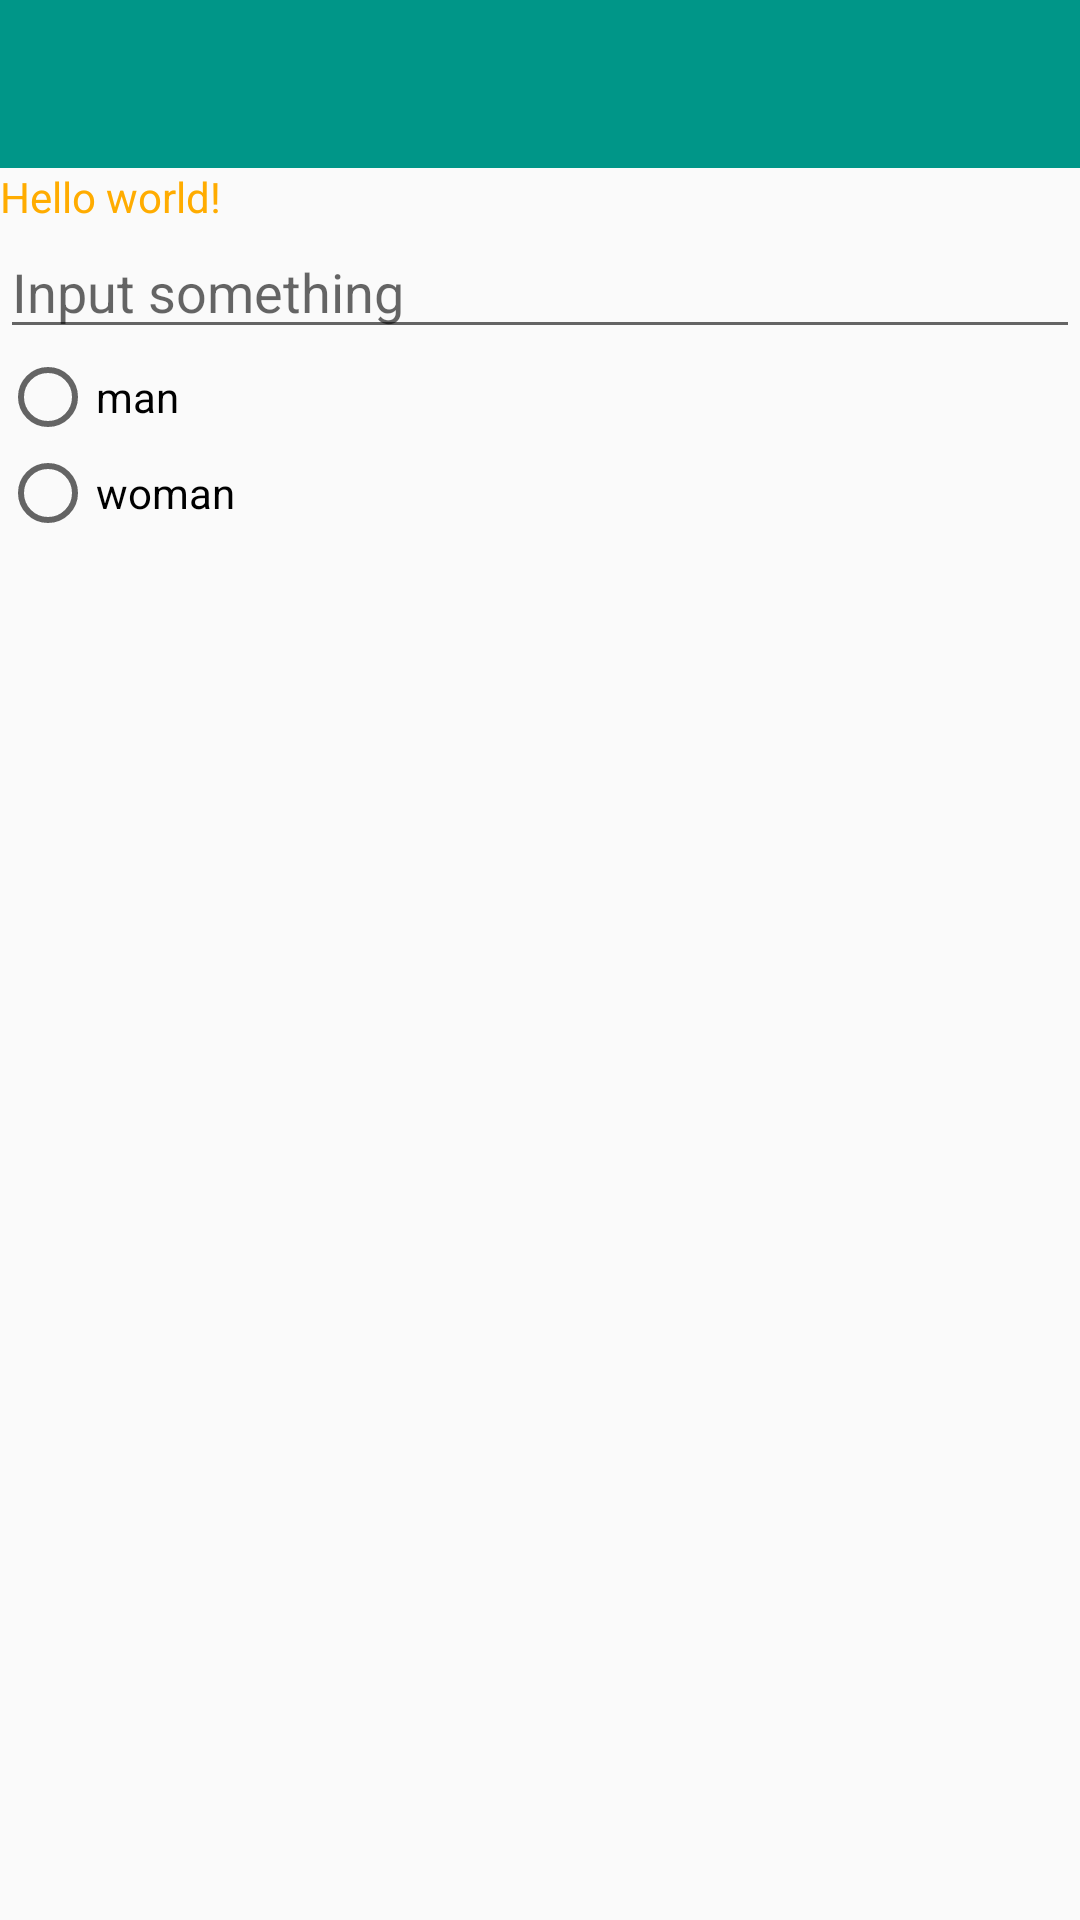

This screen was rendered from an Android layout file. Write that file and the resources it references.
<!-- AndroidManifest.xml: application theme AppTheme -->
<!-- res/layout/activity_main.xml -->
<LinearLayout xmlns:android="http://schemas.android.com/apk/res/android"
    android:layout_width="match_parent"
    android:layout_height="match_parent"
    android:orientation="vertical">

    <include
        android:id="@+id/id_toolBar"
        layout="@layout/tool_bar" />

    <TextView
        android:layout_width="match_parent"
        android:layout_height="wrap_content"
        android:text="@string/hello_world"
        android:textColor="#ffac00" />

    <EditText
        android:layout_width="match_parent"
        android:layout_height="wrap_content"
        android:hint="Input something" />

    <RadioGroup
        android:layout_width="match_parent"
        android:layout_height="wrap_content">

        <RadioButton
            android:layout_width="wrap_content"
            android:layout_height="wrap_content"
            android:text="man" />

        <RadioButton
            android:layout_width="wrap_content"
            android:layout_height="wrap_content"
            android:text="woman" />

    </RadioGroup>

</LinearLayout>
<!-- res/layout/tool_bar.xml (included above) -->
<?xml version="1.0" encoding="utf-8"?>
<android.support.v7.widget.Toolbar xmlns:android="http://schemas.android.com/apk/res/android"
    xmlns:app="http://schemas.android.com/apk/res-auto"
    android:layout_width="match_parent"
    android:background="@color/primaryColor"
    android:layout_height="wrap_content"
    app:theme="@style/MyCustomToolBarStyle"
    app:popupTheme="@style/MyCustomToolBarStyle"
    android:orientation="vertical">

</android.support.v7.widget.Toolbar>
<!-- resources referenced by this layout -->
<resources>
  <color name="primaryColor">#009688</color>
  <string name="hello_world">Hello world!</string>
  <style name="MyCustomToolBarStyle" parent="ThemeOverlay.AppCompat.Light">
          <item name="android:textColorPrimary">@color/textColorPrimary</item>
          <item name="android:textColorSecondary">@color/textColorSecondary</item>
          <item name="android:textColor">@color/textColorSecondary</item>
      </style>
  <style name="AppTheme" parent="MyAppTheme" />
  <color name="textColorPrimary">#33b5e5</color>
  <color name="textColorSecondary">#aa66cc</color>
  <style name="MyAppTheme" parent="Theme.AppCompat.Light.NoActionBar">
          <item name="colorPrimary">@color/primaryColor</item>
          <item name="colorPrimaryDark">@color/primaryColorDark</item>
          <item name="colorAccent">@color/accentColor</item>
  
      </style>
  <color name="primaryColorDark">#00796B</color>
  <color name="accentColor">#80CBC4</color>
</resources>
